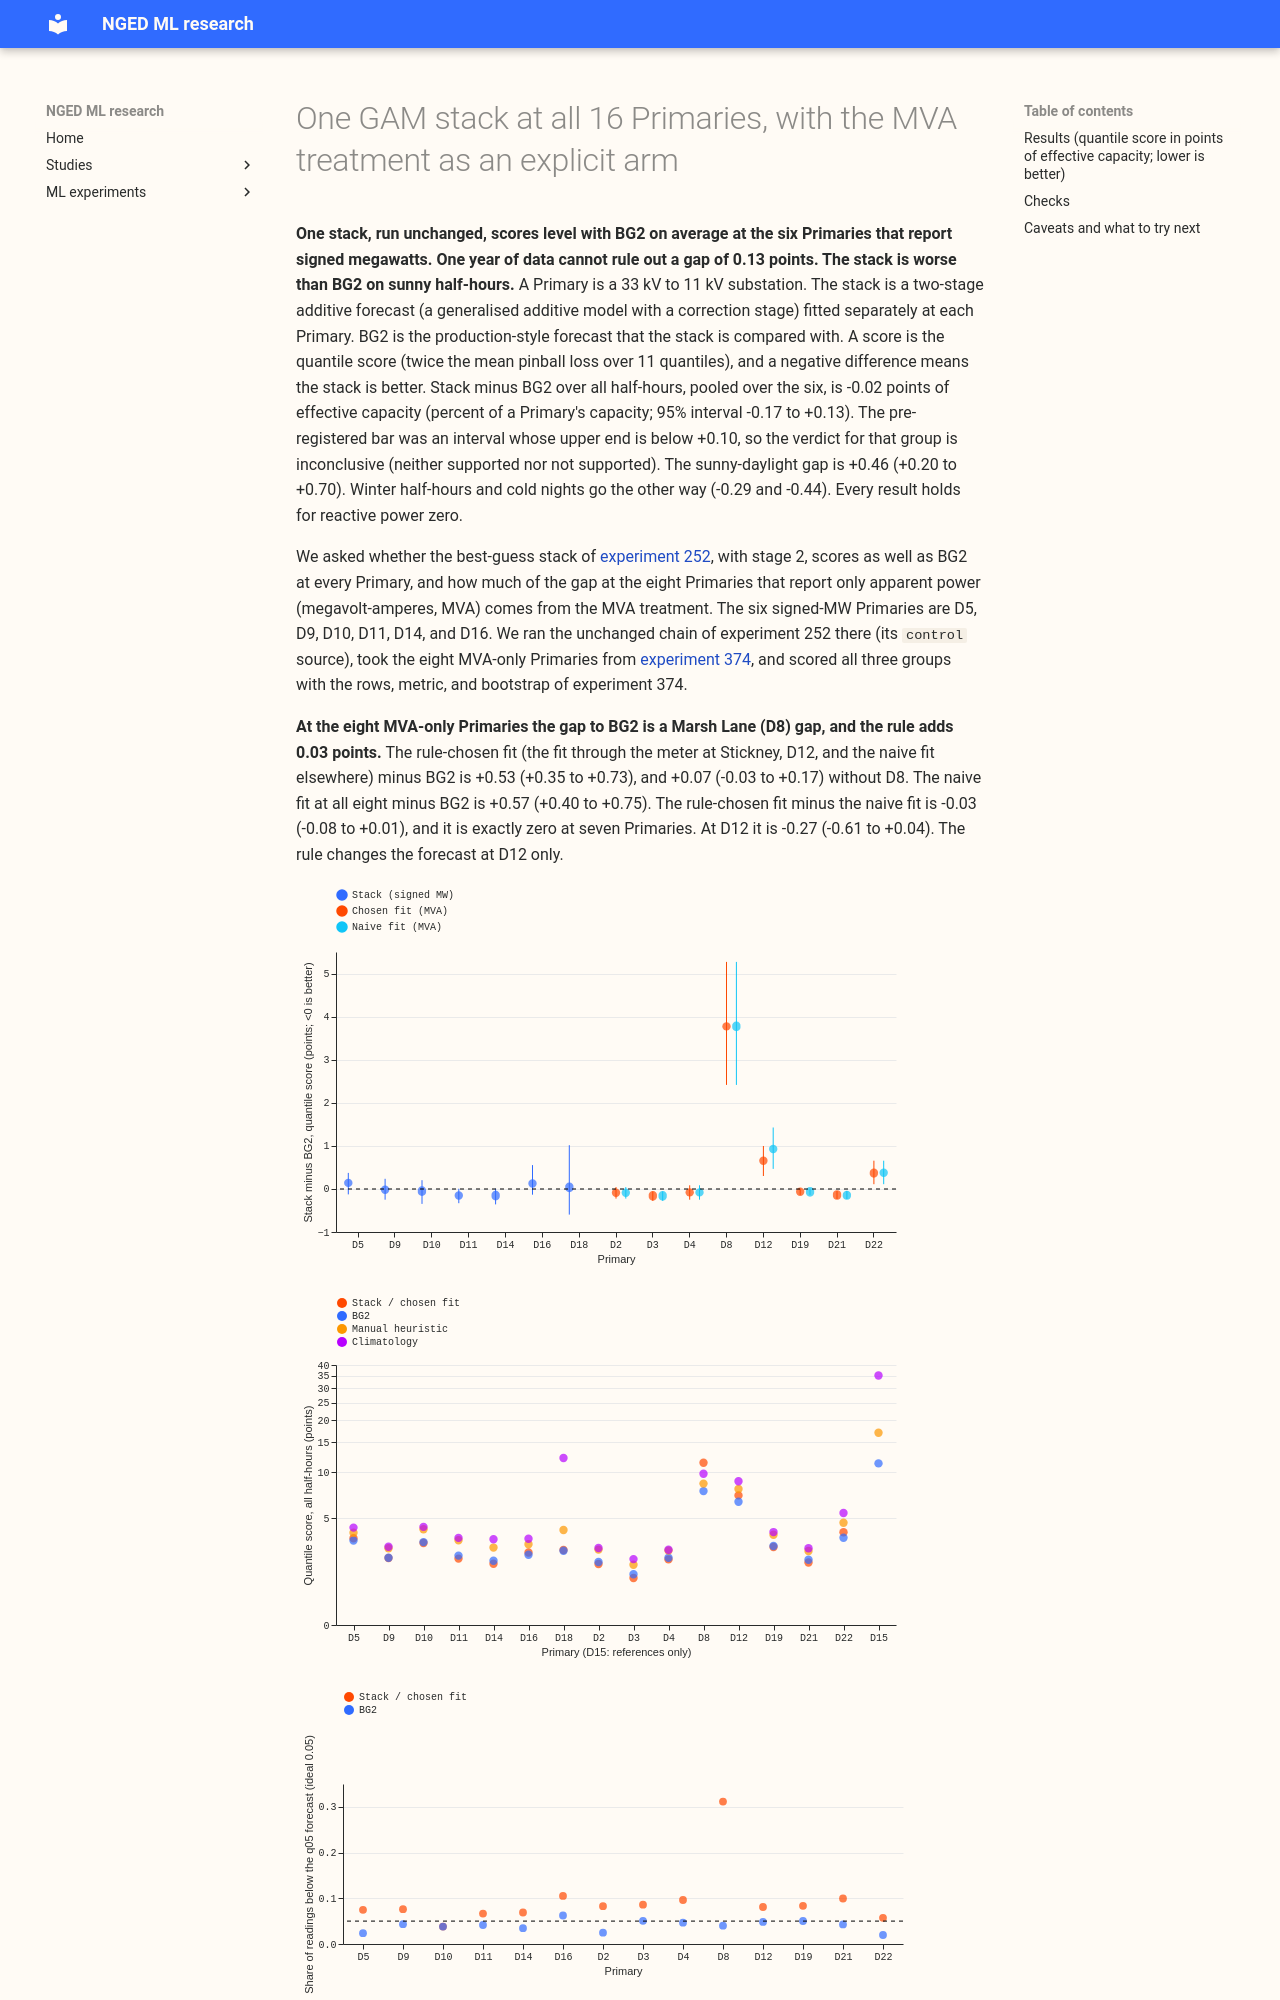

repository: openclimatefix/nged-ml-research · page: ml-experiments/00376-all-primaries-gam-stack-with-mva-treatment-arms/result/index.html · generator: mkdocs

---
id: "00376"
slug: all-primaries-gam-stack-with-mva-treatment-arms
theme: production-reference-and-best-guess
also_relevant_to:
  - differentiable-physics-embedded-generation
status: finished
kind: other
size: >-
  medium. Stored: forecasts, fits, and small result files in this experiment's private folder only;
  experiments 111, 152, 252, and 374 are read and never written. Production serving path: not
  touched. Degradation rule: not touched. Designs: more than one would test the hypothesis (a
  pooled stack across Primaries, or one stack per Primary); the brief fixes the per-Primary stack
  because a pooled design needs new machinery. Callers: reuses the scripts of experiments 252 and
  374, whose callers are all in those folders.
hypothesis: >-
  One recipe, experiment 252's stack (stage 1 plus stage 2) with the MVA treatment chosen by
  experiment 366's rule, scores as well as BG2 at the 6 Primaries that report signed megawatts, and
  at the 8 Primaries that report only apparent power the gap to BG2 comes from the MVA treatment
  and from Marsh Lane (D8), not from the architecture. Every result holds for reactive power zero.
prediction: >-
  Written before any score is read. P1. At the 6 signed-MW Primaries (D5, D9, D10, D11, D14, D16),
  stack minus BG2 over all half-hours, pooled, lies between -0.20 and +0.20 points of effective
  capacity. P2. At the 8 MVA-only Primaries, the chosen fit minus the naive fit is between -0.10 and
  +0.05 pooled (experiment 374: the fit through the meter scores 0.06 better pooled, almost all of it
  at D12 and D8). P3. At the 8 MVA-only Primaries the gap to BG2 is +0.53 with D8 and +0.07 without
  D8, as in experiment 374. P4. The stack's q05 coverage is above 0.08 at the 6 signed-MW Primaries
  (the lower tail is too narrow, as at the 8 MVA-only Primaries).
decision_rule: >-
  Per group, by the paired month-resampled bootstrap of experiment 374 (20,000 resamples, 95%).
  Signed-MW group: `supported` when the upper end of the interval of stack minus BG2 over all
  half-hours, pooled over the six, is below +0.10 points; `not supported` when the lower end is at
  or above +0.10 or the whole interval lies above zero by more than 0.10; otherwise
  `inconclusive`. MVA-only group: the contrast of the chosen fit minus the naive fit is
  descriptive, and the gap to BG2 is reported with and without D8. The threshold of +0.10 is zero
  porting work, because the stack already exists; it follows experiment 374's non-inferiority
  margin. D15 and D18 are scored against references only if the stack cannot be fitted. One verdict
  per group, never one for all 16.
benchmark: >-
  BG2, climatology, and manual_heuristic as stored by experiment 87; experiment 374's chosen fit
  and A1 at the MVA-only Primaries
row_set_id: fold_a_daily_gap_v1
metric: >-
  Quantile score (twice the mean pinball loss over 11 quantiles) in points of effective capacity,
  scored year 2025-07-02 to 2026-06-30, leads 0.5 to 168 hours, rows outside the hand-filtered
  events; slices sunny daylight, winter nights, cold nights, Economy 7 step; tail coverage at q01,
  q05, q95, q99
code: ml-experiments/00376-all-primaries-gam-stack-with-mva-treatment-arms/
verdict: inconclusive
production_status: not-for-production
adopted_in: none
best_arm: >-
  signed-MW group: stack minus BG2 is -0.02 points over all half-hours (95% interval -0.17 to +0.13)
headline: >-
  Verdicts per group, for reactive power zero. Six signed-MW Primaries: inconclusive (stack minus
  BG2 -0.02, -0.17 to +0.13; the registered bar was an upper end below +0.10). Eight MVA-only
  Primaries: descriptive; the rule-chosen fit trails BG2 by +0.53 (+0.35 to +0.73), +0.07 (-0.03 to
  +0.17) without D8, and beats the naive fit by 0.03 (-0.08 to +0.01), all of it at D12. D18: stack
  level with BG2 (+0.04, -0.60 to +1.01). D15: references only.
take_home_message: >-
  One recipe gives the same average score as BG2 at the six Primaries that report signed megawatts,
  but one year of data cannot rule out a gap of up to 0.13 points, and the stack is worse than BG2
  on sunny half-hours and better on cold nights. At the eight Primaries that report only apparent
  power, the gap to BG2 is a Marsh Lane (D8) gap, and the rule that picks the fit scores 0.03
  points better than the naive fit, within noise and all of it at Stickney (D12).
  This holds for reactive power zero only.
lessons:
  - >-
    Without D8 the MVA-only gap to BG2 (+0.07, -0.03 to +0.17) lies inside the signed-MW interval
    (-0.17 to +0.13), so the data show no architecture gap that D8 does not explain.
  - >-
    The stack's lower tail is too narrow at both groups (q05 coverage 0.072 at the six signed-MW
    Primaries, 0.112 at the eight MVA-only ones, against 0.041 and 0.040 for BG2).
advice:
  - >-
    Fix the stack's lower tail (q05 coverage 0.07 to 0.11 against 0.04 for BG2) before comparing
    its tail scores with BG2's (Tail calibration bullet).
  - >-
    Treat the sunny-half-hour gap to BG2 (+0.46 at the six signed-MW Primaries) as the stack's
    common weakness, not an MVA effect (Results).
  - >-
    Keep reading the MVA rule's benefit as a D12-only gain of 0.27 points until another Primary
    with reverse flow is available (c3).
date: 2026-10-28
---
